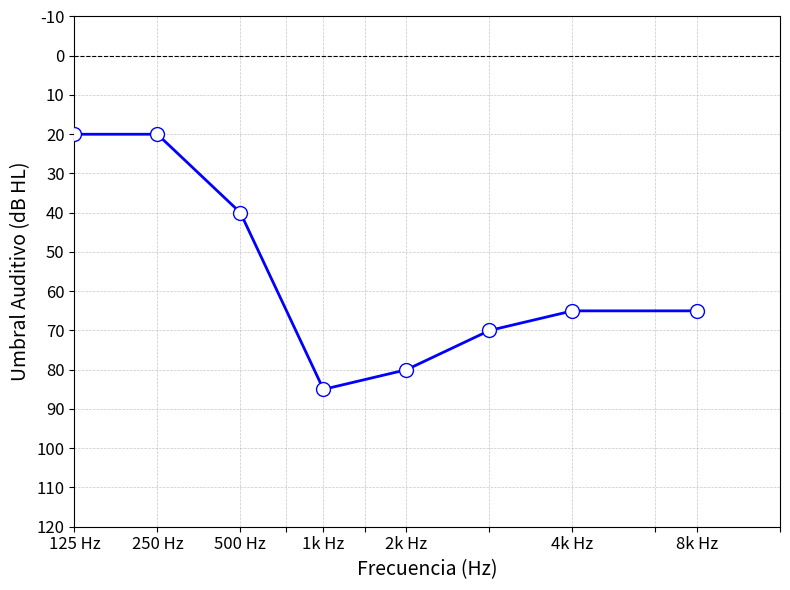

Python code for this plot:
import matplotlib.pyplot as plt

# Crear el gráfico base
def crear_audiograma_base():
    # Crear figura y configurar el gráfico
    plt.figure(figsize=(8, 6))  
    
    # Fondo cuadriculado
    plt.grid(which='both', linestyle='--', linewidth=0.5, alpha=0.7)
    
    # Ejes invertidos y etiquetas
    plt.gca().invert_yaxis()  # Invertir el eje Y
    plt.xticks([0, 10, 20, 25.5, 30, 35, 40, 50, 60, 70, 75, 85],
               labels=["125 Hz", "250 Hz", "500 Hz", "", "1k Hz", "", "2k Hz", "", "4k Hz", "", "8k Hz", ""], fontsize=12)
    plt.yticks(range(-10, 121, 10), fontsize=12)  # Etiquetas de -10 a 120 en pasos de 10
    plt.xlabel('Frecuencia (Hz)', fontsize=14)
    plt.ylabel('Umbral Auditivo (dB HL)', fontsize=14)

    
    # Ajustar los límites del eje Y para que se muestren todos los valores
    plt.ylim(120, -10)  # Invertir el límite del eje Y
    plt.xlim(0, 85)  # Invertir el límite del eje Y
    
    # Líneas opcionales (por ejemplo, línea base a 0 dB HL)
    plt.axhline(0, color='black', linewidth=0.8, linestyle='--')  # Línea en 0 dB HL
    
    # Mostrar la gráfica vacía con los ejes configurados
    return plt

# Función para añadir puntos manualmente
def añadir_punto(frecuencia, umbral, color='red', simbolo='o'):
    plt.scatter(frecuencia, umbral, color='white', edgecolor=color, s=100, label='Punto', zorder=5)
    plt.plot(frecuencia, umbral, simbolo, color=color)

# Crear la gráfica base
plt = crear_audiograma_base()

# Añadir puntos manualmente
frecuencias = [0,10, 20, 30, 40, 50, 60, 75]  # Frecuencias en Hz
umbral = [20, 20,40, 85, 80, 70, 65, 65]  # Umbrales en dB HL
for f, u in zip(frecuencias, umbral):
    añadir_punto(f, u, color='blue', simbolo='o')

# Conectar todos los puntos con una línea

plt.plot(frecuencias, umbral, color='blue', linestyle='-', linewidth=2, zorder=3)


# Mostrar el resultado
plt.tight_layout()
plt.show()
